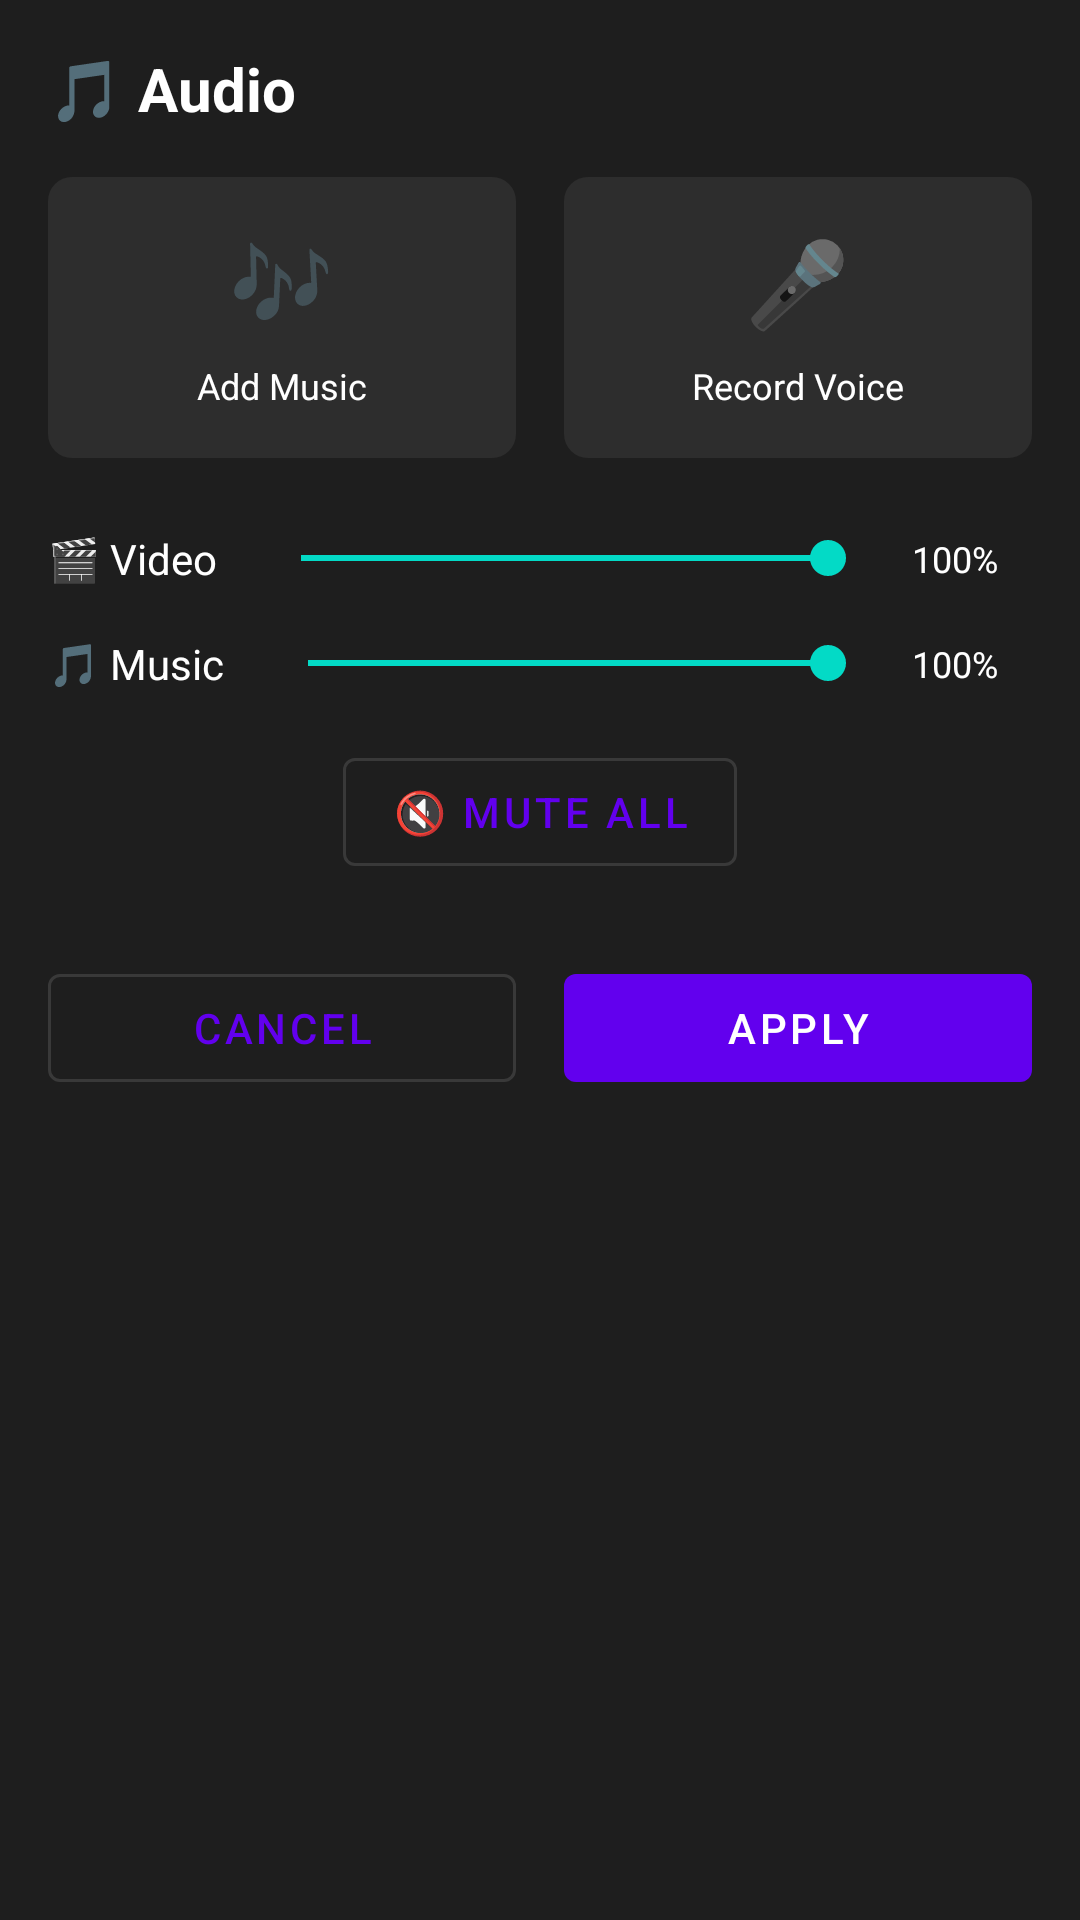

Reconstruct the res/layout file that produces this screen, plus the resources it refers to.
<!-- AndroidManifest.xml: application theme Theme.VideoEditor -->
<!-- res/layout/fragment_audio.xml -->
<?xml version="1.0" encoding="utf-8"?>
<LinearLayout xmlns:android="http://schemas.android.com/apk/res/android"
    android:layout_width="match_parent"
    android:layout_height="wrap_content"
    android:orientation="vertical"
    android:padding="16dp"
    android:background="@color/surface">

    <TextView
        android:layout_width="wrap_content"
        android:layout_height="wrap_content"
        android:text="🎵 Audio"
        android:textColor="@color/white"
        android:textSize="20sp"
        android:textStyle="bold"/>

    
    <LinearLayout
        android:layout_width="match_parent"
        android:layout_height="wrap_content"
        android:layout_marginTop="16dp"
        android:orientation="horizontal">

        <LinearLayout
            android:id="@+id/btnAddMusic"
            android:layout_width="0dp"
            android:layout_height="wrap_content"
            android:layout_weight="1"
            android:orientation="vertical"
            android:gravity="center"
            android:padding="16dp"
            android:layout_marginEnd="8dp"
            android:background="@drawable/bg_filter_item">

            <TextView
                android:layout_width="wrap_content"
                android:layout_height="wrap_content"
                android:text="🎶"
                android:textSize="28sp"/>

            <TextView
                android:layout_width="wrap_content"
                android:layout_height="wrap_content"
                android:layout_marginTop="8dp"
                android:text="Add Music"
                android:textColor="@color/white"
                android:textSize="12sp"/>

        </LinearLayout>

        <LinearLayout
            android:id="@+id/btnRecordVoice"
            android:layout_width="0dp"
            android:layout_height="wrap_content"
            android:layout_weight="1"
            android:orientation="vertical"
            android:gravity="center"
            android:padding="16dp"
            android:layout_marginStart="8dp"
            android:background="@drawable/bg_filter_item">

            <TextView
                android:layout_width="wrap_content"
                android:layout_height="wrap_content"
                android:text="🎤"
                android:textSize="28sp"/>

            <TextView
                android:layout_width="wrap_content"
                android:layout_height="wrap_content"
                android:layout_marginTop="8dp"
                android:text="Record Voice"
                android:textColor="@color/white"
                android:textSize="12sp"/>

        </LinearLayout>

    </LinearLayout>

    
    <LinearLayout
        android:layout_width="match_parent"
        android:layout_height="wrap_content"
        android:layout_marginTop="24dp"
        android:orientation="horizontal"
        android:gravity="center_vertical">

        <TextView
            android:layout_width="wrap_content"
            android:layout_height="wrap_content"
            android:text="🎬 Video"
            android:textColor="@color/white"
            android:textSize="14sp"/>

        <SeekBar
            android:id="@+id/seekBarVideoVolume"
            android:layout_width="0dp"
            android:layout_height="wrap_content"
            android:layout_weight="1"
            android:layout_marginHorizontal="12dp"
            android:max="100"
            android:progress="100"/>

        <TextView
            android:id="@+id/tvVideoVolume"
            android:layout_width="40dp"
            android:layout_height="wrap_content"
            android:text="100%"
            android:textColor="@color/white"
            android:textSize="12sp"/>

    </LinearLayout>

    
    <LinearLayout
        android:layout_width="match_parent"
        android:layout_height="wrap_content"
        android:layout_marginTop="16dp"
        android:orientation="horizontal"
        android:gravity="center_vertical">

        <TextView
            android:layout_width="wrap_content"
            android:layout_height="wrap_content"
            android:text="🎵 Music"
            android:textColor="@color/white"
            android:textSize="14sp"/>

        <SeekBar
            android:id="@+id/seekBarMusicVolume"
            android:layout_width="0dp"
            android:layout_height="wrap_content"
            android:layout_weight="1"
            android:layout_marginHorizontal="12dp"
            android:max="100"
            android:progress="100"/>

        <TextView
            android:id="@+id/tvMusicVolume"
            android:layout_width="40dp"
            android:layout_height="wrap_content"
            android:text="100%"
            android:textColor="@color/white"
            android:textSize="12sp"/>

    </LinearLayout>

    
    <com.google.android.material.button.MaterialButton
        android:id="@+id/btnMute"
        style="@style/Widget.MaterialComponents.Button.OutlinedButton"
        android:layout_width="wrap_content"
        android:layout_height="wrap_content"
        android:layout_marginTop="16dp"
        android:layout_gravity="center"
        android:text="🔇 Mute All"/>

    
    <LinearLayout
        android:layout_width="match_parent"
        android:layout_height="wrap_content"
        android:layout_marginTop="24dp"
        android:orientation="horizontal">

        <com.google.android.material.button.MaterialButton
            android:id="@+id/btnCancel"
            style="@style/Widget.MaterialComponents.Button.OutlinedButton"
            android:layout_width="0dp"
            android:layout_height="wrap_content"
            android:layout_weight="1"
            android:layout_marginEnd="8dp"
            android:text="Cancel"/>

        <com.google.android.material.button.MaterialButton
            android:id="@+id/btnApply"
            android:layout_width="0dp"
            android:layout_height="wrap_content"
            android:layout_weight="1"
            android:layout_marginStart="8dp"
            android:text="Apply"/>

    </LinearLayout>

</LinearLayout>
<!-- resources referenced by this layout -->
<resources>
  <color name="surface">#1E1E1E</color>
  <color name="white">#FFFFFF</color>
  <!-- drawable bg_filter_item (drawable) -->
  <?xml version="1.0" encoding="utf-8"?>
  <shape xmlns:android="http://schemas.android.com/apk/res/android"
      android:shape="rectangle">
      <solid android:color="#2D2D2D"/>
      <corners android:radius="8dp"/>
  </shape>
  <style name="Theme.VideoEditor" parent="Theme.MaterialComponents.DayNight.NoActionBar">
          <item name="colorPrimary">@color/primary</item>
          <item name="colorPrimaryVariant">@color/primary_variant</item>
          <item name="colorSecondary">@color/secondary</item>
          <item name="colorSecondaryVariant">@color/secondary_variant</item>
          <item name="android:colorBackground">@color/background</item>
          <item name="colorSurface">@color/surface</item>
          <item name="colorError">@color/error</item>
          <item name="colorOnPrimary">@color/on_primary</item>
          <item name="colorOnSecondary">@color/on_secondary</item>
          <item name="colorOnBackground">@color/on_background</item>
          <item name="colorOnSurface">@color/on_surface</item>
          <item name="colorOnError">@color/on_error</item>
          <item name="android:statusBarColor">@color/background</item>
          <item name="android:navigationBarColor">@color/background</item>
      </style>
  <color name="primary">#6200EE</color>
  <color name="primary_variant">#3700B3</color>
  <color name="secondary">#03DAC6</color>
  <color name="secondary_variant">#018786</color>
  <color name="background">#121212</color>
  <color name="error">#CF6679</color>
  <color name="on_primary">#FFFFFF</color>
  <color name="on_secondary">#000000</color>
  <color name="on_background">#FFFFFF</color>
  <color name="on_surface">#FFFFFF</color>
  <color name="on_error">#000000</color>
</resources>
